Run: headless pygame with SDL's dummy video driver; simulated clock (each Clock.tick advances the game by its frame time, no real sleeping); random seed 0; keys injected as events and as key.get_pressed() state; no mouse input.
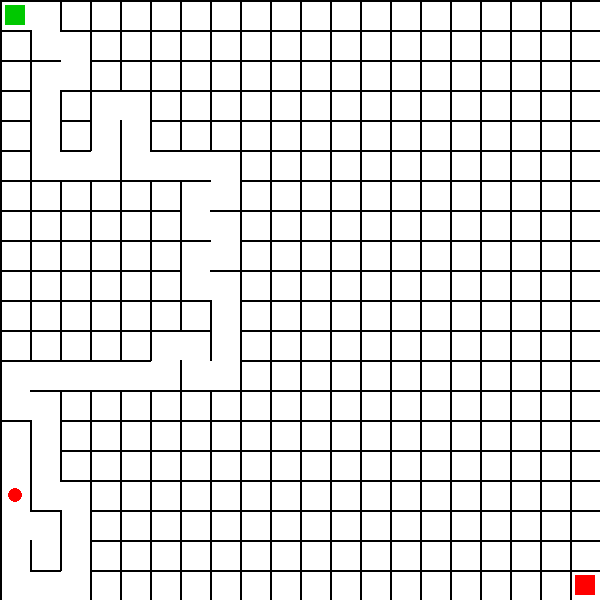
Frame 1 of 4 · flips 1–60 · no input
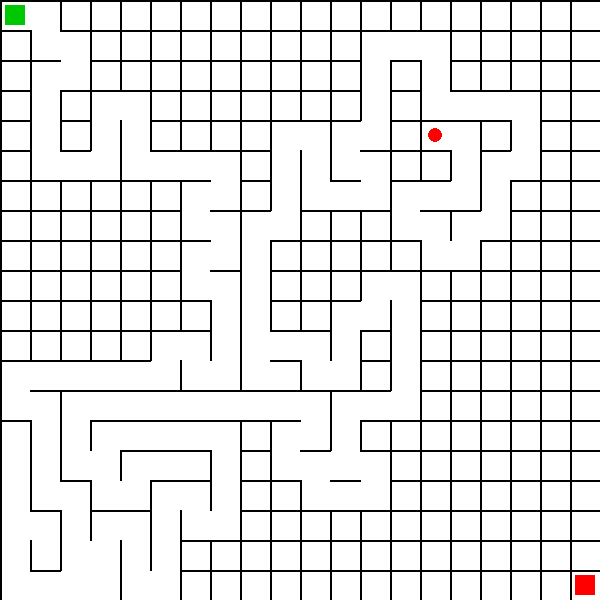
Frame 2 of 4 · flips 61–180 · tapped SPACE, RETURN · held RIGHT (→), D
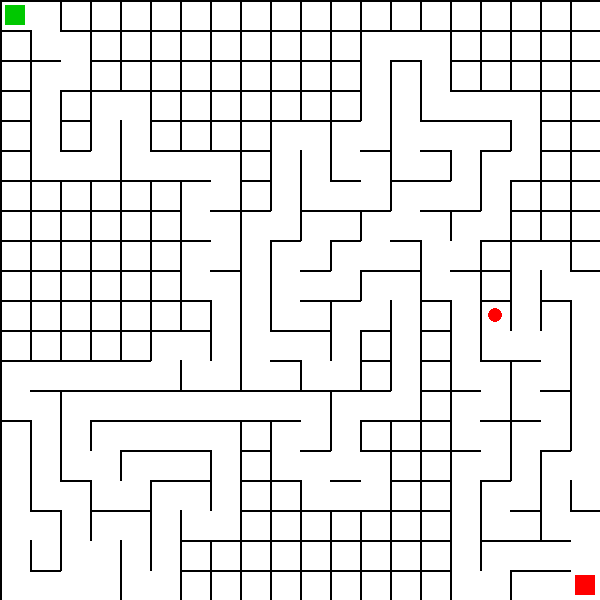
Frame 3 of 4 · flips 181–300 · held DOWN (↓), S
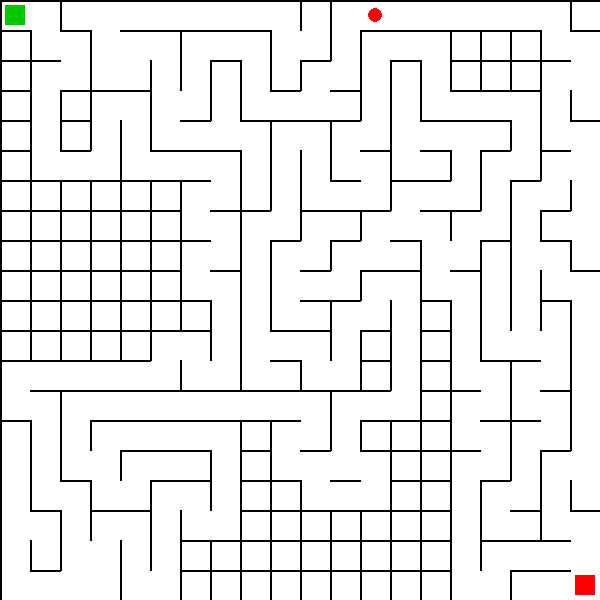
Frame 4 of 4 · flips 301–420 · held LEFT (←), A, UP (↑), W

The pygame program that drew these frames:

import pygame
import random

pygame.init()

ROWS = 20
COLS = 20
CELL_SIZE = 30

WIDTH = COLS * CELL_SIZE
HEIGHT = ROWS * CELL_SIZE

FPS = 60

WHITE = (255, 255, 255)
BLACK = (0, 0, 0)
RED = (255, 0, 0)
BLUE = (0, 0, 255)
GREEN = (0, 200, 0)

screen = pygame.display.set_mode((WIDTH, HEIGHT))
pygame.display.set_caption("Maze Generator and Solver")

clock = pygame.time.Clock()

northWall = [[1 for _ in range(COLS)] for _ in range(ROWS)]
eastWall = [[1 for _ in range(COLS)] for _ in range(ROWS)]

visited = [[False for _ in range(COLS)] for _ in range(ROWS)]

stack = []

current_row = 0
current_col = 0

visited[current_row][current_col] = True

generation_complete = False

solver_stack = []
solver_visited = [[False for _ in range(COLS)] for _ in range(ROWS)]

dead_ends = []

solver_started = False
solver_finished = False

solver_row = 0
solver_col = 0

def draw_maze():

    screen.fill(WHITE)

    for (r, c) in dead_ends:

        pygame.draw.rect(
            screen,
            BLUE,
            (
                c * CELL_SIZE + 5,
                r * CELL_SIZE + 5,
                CELL_SIZE - 10,
                CELL_SIZE - 10
            )
        )

    for (r, c) in solver_stack:

        pygame.draw.rect(
            screen,
            GREEN,
            (
                c * CELL_SIZE + 8,
                r * CELL_SIZE + 8,
                CELL_SIZE - 16,
                CELL_SIZE - 16
            )
        )

    for row in range(ROWS):
        for col in range(COLS):

            x = col * CELL_SIZE
            y = row * CELL_SIZE

            if northWall[row][col]:
                pygame.draw.line(
                    screen,
                    BLACK,
                    (x, y),
                    (x + CELL_SIZE, y),
                    2
                )

            if eastWall[row][col]:
                pygame.draw.line(
                    screen,
                    BLACK,
                    (x + CELL_SIZE, y),
                    (x + CELL_SIZE, y + CELL_SIZE),
                    2
                )

    pygame.draw.line(
        screen,
        BLACK,
        (0, 0),
        (0, HEIGHT),
        2
    )

    pygame.draw.line(
        screen,
        BLACK,
        (0, HEIGHT),
        (WIDTH, HEIGHT),
        2
    )

    pygame.draw.rect(
        screen,
        GREEN,
        (5, 5, CELL_SIZE - 10, CELL_SIZE - 10)
    )

    pygame.draw.rect(
        screen,
        RED,
        (
            (COLS - 1) * CELL_SIZE + 5,
            (ROWS - 1) * CELL_SIZE + 5,
            CELL_SIZE - 10,
            CELL_SIZE - 10
        )
    )

    if not generation_complete:
        pygame.draw.circle(
            screen,
            RED,
            (
                current_col * CELL_SIZE + CELL_SIZE // 2,
                current_row * CELL_SIZE + CELL_SIZE // 2
            ),
            CELL_SIZE // 4
        )

    if solver_started and not solver_finished:

        pygame.draw.circle(
            screen,
            BLACK,
            (
                solver_col * CELL_SIZE + CELL_SIZE // 2,
                solver_row * CELL_SIZE + CELL_SIZE // 2
            ),
            CELL_SIZE // 4
        )

def get_neighbors(r, c):

    neighbors = []

    if r > 0 and not visited[r - 1][c]:
        neighbors.append(("UP", r - 1, c))

    if r < ROWS - 1 and not visited[r + 1][c]:
        neighbors.append(("DOWN", r + 1, c))

    if c > 0 and not visited[r][c - 1]:
        neighbors.append(("LEFT", r, c - 1))

    if c < COLS - 1 and not visited[r][c + 1]:
        neighbors.append(("RIGHT", r, c + 1))

    return neighbors

def remove_wall(direction, r, c, nr, nc):

    if direction == "UP":
        northWall[r][c] = 0

    elif direction == "DOWN":
        northWall[nr][nc] = 0

    elif direction == "LEFT":
        eastWall[r][nc] = 0

    elif direction == "RIGHT":
        eastWall[r][c] = 0

def generate_maze():

    global current_row
    global current_col
    global generation_complete

    neighbors = get_neighbors(current_row, current_col)

    if neighbors:

        direction, nr, nc = random.choice(neighbors)

        stack.append((current_row, current_col))

        remove_wall(direction, current_row, current_col, nr, nc)

        current_row = nr
        current_col = nc

        visited[current_row][current_col] = True

        if random.randint(1, 20) == 1:

            directions = []

            if current_row > 0:
                directions.append(("UP", current_row - 1, current_col))

            if current_row < ROWS - 1:
                directions.append(("DOWN", current_row + 1, current_col))

            if current_col > 0:
                directions.append(("LEFT", current_row, current_col - 1))

            if current_col < COLS - 1:
                directions.append(("RIGHT", current_row, current_col + 1))

            if directions:

                d, rr, cc = random.choice(directions)

                remove_wall(
                    d,
                    current_row,
                    current_col,
                    rr,
                    cc
                )

    elif stack:

        current_row, current_col = stack.pop()

    else:

        generation_complete = True

        northWall[0][0] = 0
        eastWall[ROWS - 1][COLS - 1] = 0

def can_move(r, c, direction):

    if direction == "UP":

        return (
            r > 0 and
            northWall[r][c] == 0
        )

    elif direction == "DOWN":

        return (
            r < ROWS - 1 and
            northWall[r + 1][c] == 0
        )

    elif direction == "LEFT":

        return (
            c > 0 and
            eastWall[r][c - 1] == 0
        )

    elif direction == "RIGHT":

        return (
            c < COLS - 1 and
            eastWall[r][c] == 0
        )

    return False

def solve_maze():

    global solver_started
    global solver_finished
    global solver_row
    global solver_col

    if not solver_started:

        solver_stack.append((0, 0))
        solver_visited[0][0] = True

        solver_row = 0
        solver_col = 0

        solver_started = True

    if solver_row == ROWS - 1 and solver_col == COLS - 1:

        solver_finished = True
        return

    possible_moves = []

    directions = [
        ("UP", -1, 0),
        ("DOWN", 1, 0),
        ("LEFT", 0, -1),
        ("RIGHT", 0, 1)
    ]

    for direction, dr, dc in directions:

        nr = solver_row + dr
        nc = solver_col + dc

        if (
            0 <= nr < ROWS and
            0 <= nc < COLS and
            not solver_visited[nr][nc] and
            can_move(solver_row, solver_col, direction)
        ):

            possible_moves.append((nr, nc))

    if possible_moves:

        nr, nc = random.choice(possible_moves)

        solver_stack.append((nr, nc))

        solver_visited[nr][nc] = True

        solver_row = nr
        solver_col = nc

    else:

        dead_ends.append((solver_row, solver_col))

        solver_stack.pop()

        if solver_stack:

            solver_row, solver_col = solver_stack[-1]

running = True

while running:

    clock.tick(FPS)

    for event in pygame.event.get():

        if event.type == pygame.QUIT:
            running = False

    if not generation_complete:

        generate_maze()

    elif not solver_finished:

        solve_maze()

    draw_maze()

    pygame.display.update()

pygame.quit()
